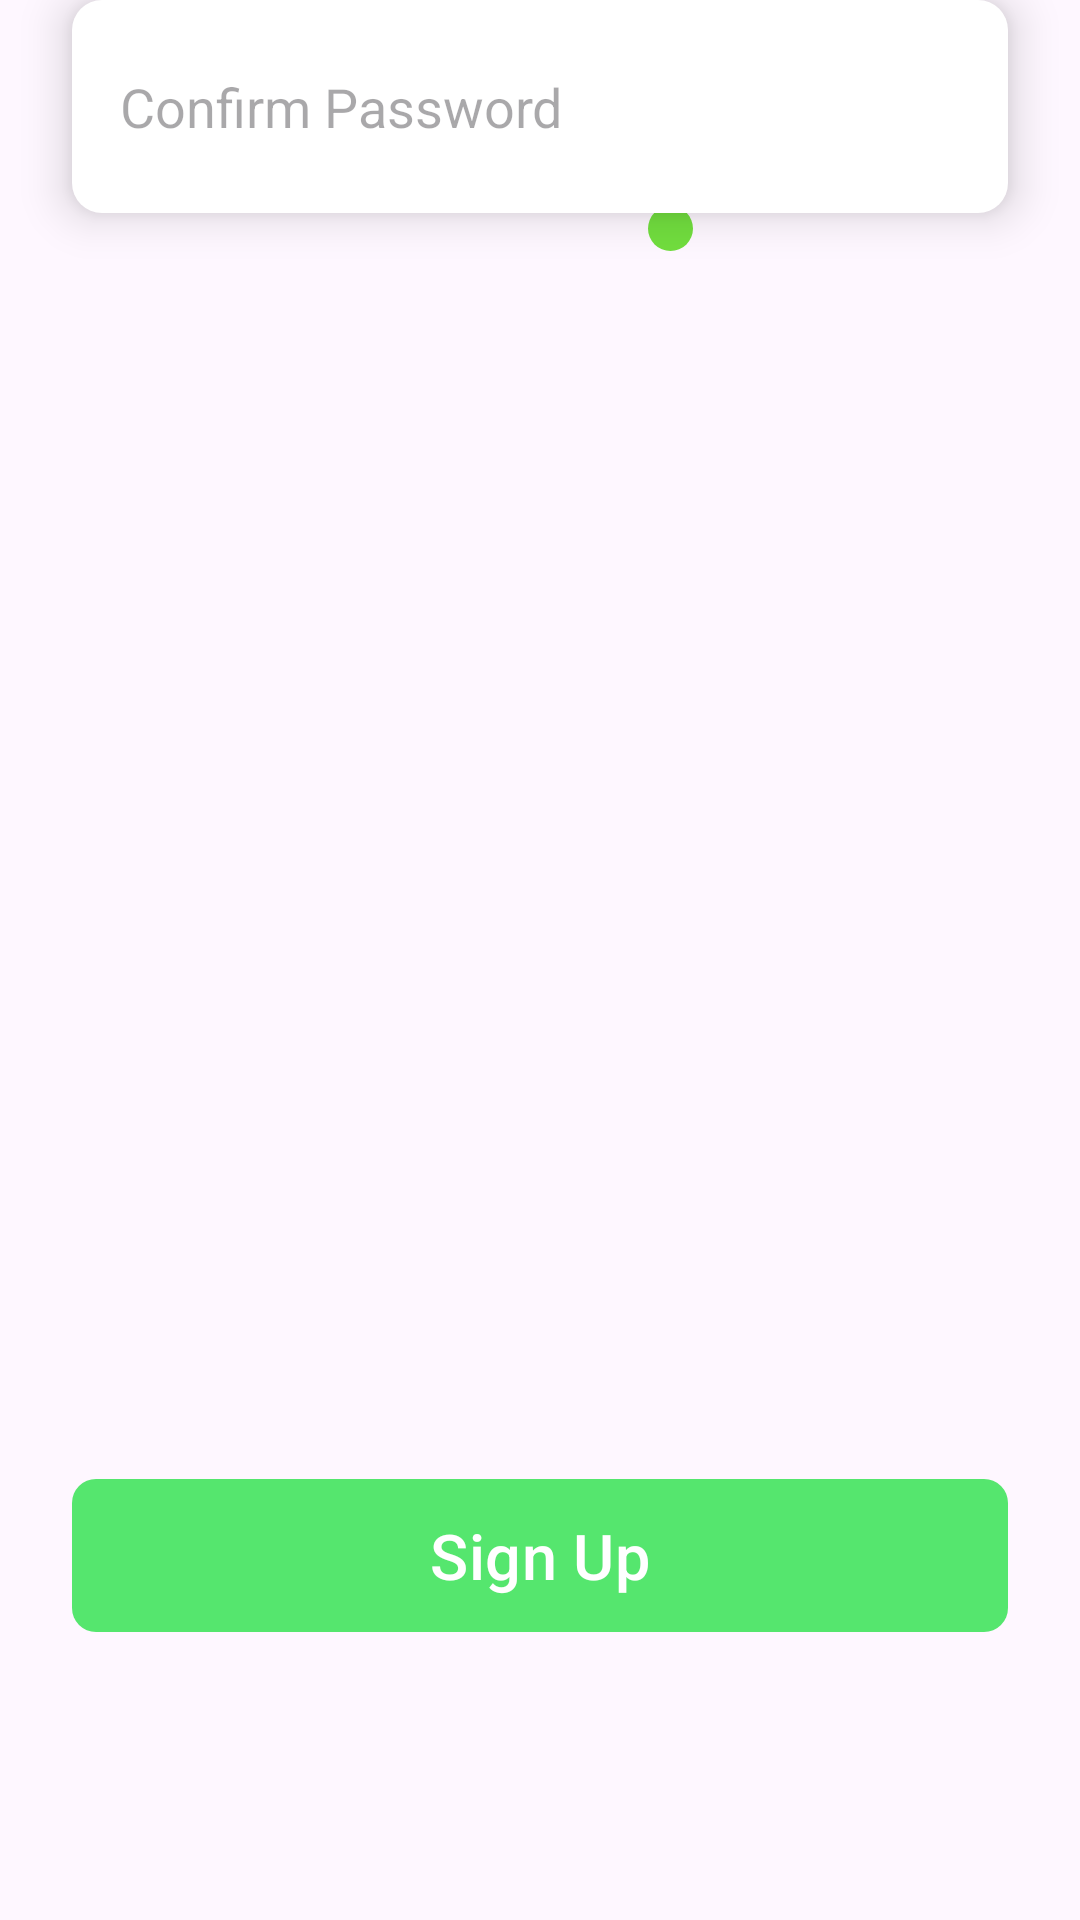

Layout XML and referenced resources for this Android screen:
<!-- AndroidManifest.xml: application theme Theme.Feels -->
<!-- res/layout/sign_up.xml -->
<?xml version="1.0" encoding="utf-8"?>
<androidx.constraintlayout.widget.ConstraintLayout xmlns:android="http://schemas.android.com/apk/res/android"
    xmlns:app="http://schemas.android.com/apk/res-auto"
    xmlns:tools="http://schemas.android.com/tools"
    android:layout_width="match_parent"
    android:layout_height="match_parent">

    <TextView
        android:id="@+id/textView2"
        android:layout_width="wrap_content"
        android:layout_height="wrap_content"
        android:layout_marginTop="16dp"
        android:fontFamily="@font/quicksand_semibold"
        android:text="feels"
        android:textSize="100px"
        app:layout_constraintEnd_toEndOf="parent"
        app:layout_constraintStart_toStartOf="parent"
        app:layout_constraintTop_toTopOf="parent" />

    <View
        android:id="@+id/dot"
        android:layout_width="15dp"
        android:layout_height="15dp"
        android:background="@drawable/circle_logo1"
        app:layout_constraintBottom_toBottomOf="parent"
        app:layout_constraintEnd_toEndOf="parent"
        app:layout_constraintHorizontal_bias="0.0"
        app:layout_constraintStart_toEndOf="@+id/textView2"
        app:layout_constraintTop_toTopOf="parent"
        app:layout_constraintVertical_bias="0.11" />

    <EditText
        android:id="@+id/emailEditText"
        android:layout_width="0dp"
        android:layout_height="71dp"
        android:layout_marginStart="24dp"
        android:layout_marginEnd="24dp"
        android:layout_marginBottom="36dp"
        android:background="@drawable/rounded_edittext"
        android:elevation="9dp"
        android:hint="Email"
        android:padding="16dp"
        app:layout_constraintBottom_toTopOf="@+id/passwordEditText2"
        app:layout_constraintEnd_toEndOf="parent"
        app:layout_constraintHorizontal_bias="0.0"
        app:layout_constraintStart_toStartOf="parent" />

    <TextView
        android:id="@+id/textView4"
        android:layout_width="wrap_content"
        android:layout_height="wrap_content"
        android:layout_marginBottom="24dp"
        android:fontFamily="@font/roboto_medium"
        android:text="@string/signup_text"
        android:textColor="#746E6E"
        android:textSize="24sp"
        app:layout_constraintBottom_toTopOf="@+id/emailEditText"
        app:layout_constraintEnd_toEndOf="parent"
        app:layout_constraintStart_toStartOf="parent"
        app:layout_constraintTop_toBottomOf="@+id/textView2"
        app:layout_constraintVertical_bias="0.853" />

    <TextView
        android:id="@+id/login_acc"
        android:layout_width="wrap_content"
        android:layout_height="wrap_content"
        android:textSize="21sp"
        app:layout_constraintBottom_toBottomOf="parent"
        app:layout_constraintEnd_toEndOf="parent"
        app:layout_constraintStart_toStartOf="parent"
        app:layout_constraintTop_toBottomOf="@+id/log_in_btn"
        app:layout_constraintVertical_bias="0.166" />

    <EditText
        android:id="@+id/passwordEditText"
        android:layout_width="0dp"
        android:layout_height="71dp"
        android:layout_marginStart="24dp"
        android:layout_marginEnd="24dp"
        android:layout_marginBottom="24dp"
        android:background="@drawable/rounded_edittext"
        android:elevation="9dp"
        android:hint="Confirm Password"
        android:inputType="textPassword"
        android:padding="16dp"
        app:layout_constraintBottom_toTopOf="@+id/log_in_btn"
        app:layout_constraintEnd_toEndOf="parent"
        app:layout_constraintHorizontal_bias="0.0"
        app:layout_constraintStart_toStartOf="parent" />

    <EditText
        android:id="@+id/passwordEditText2"
        android:layout_width="0dp"
        android:layout_height="71dp"
        android:layout_marginStart="24dp"
        android:layout_marginEnd="24dp"
        android:layout_marginBottom="36dp"
        android:background="@drawable/rounded_edittext"
        android:elevation="9dp"
        android:hint="Password"
        android:inputType="textPassword"
        android:padding="16dp"
        app:layout_constraintBottom_toTopOf="@+id/passwordEditText"
        app:layout_constraintEnd_toEndOf="parent"
        app:layout_constraintHorizontal_bias="0.0"
        app:layout_constraintStart_toStartOf="parent" />

    <com.google.android.material.button.MaterialButton
        android:id="@+id/button"
        android:layout_width="0dp"
        android:layout_height="59dp"
        android:layout_marginStart="24dp"
        android:layout_marginEnd="24dp"
        android:layout_marginBottom="92dp"
        android:elevation="9dp"
        android:text="@string/signup_btn_text"
        android:textSize="21sp"
        app:backgroundTint="#55E66E"
        app:cornerRadius="8dp"
        app:iconTintMode="screen"
        app:layout_constraintBottom_toBottomOf="parent"
        app:layout_constraintEnd_toEndOf="parent"
        app:layout_constraintHorizontal_bias="0.0"
        app:layout_constraintStart_toStartOf="parent" />

</androidx.constraintlayout.widget.ConstraintLayout>
<!-- resources referenced by this layout -->
<resources>
  <!-- drawable circle_logo1 (drawable) -->
  <?xml version="1.0" encoding="utf-8"?>
  <shape android:shape="oval"
      xmlns:android="http://schemas.android.com/apk/res/android">
      <solid android:color="#71DD3E"/>
  
  </shape>
  <!-- drawable rounded_edittext (drawable) -->
  <?xml version="1.0" encoding="utf-8"?>
  <shape xmlns:android="http://schemas.android.com/apk/res/android"
      android:shape="rectangle">
      <solid android:color="#FFFFFFFF"/>
      <corners android:radius="10dp"/>
      <padding android:left="10dp" android:top="10dp" android:right="10dp" android:bottom="10dp" />
  
  </shape>
  <string name="signup_btn_text">Sign Up</string>
  <string name="signup_text">Create an Account</string>
  <style name="Theme.Feels" parent="Base.Theme.Feels" />
  <style name="Base.Theme.Feels" parent="Theme.Material3.DayNight.NoActionBar">
          
      </style>
</resources>
